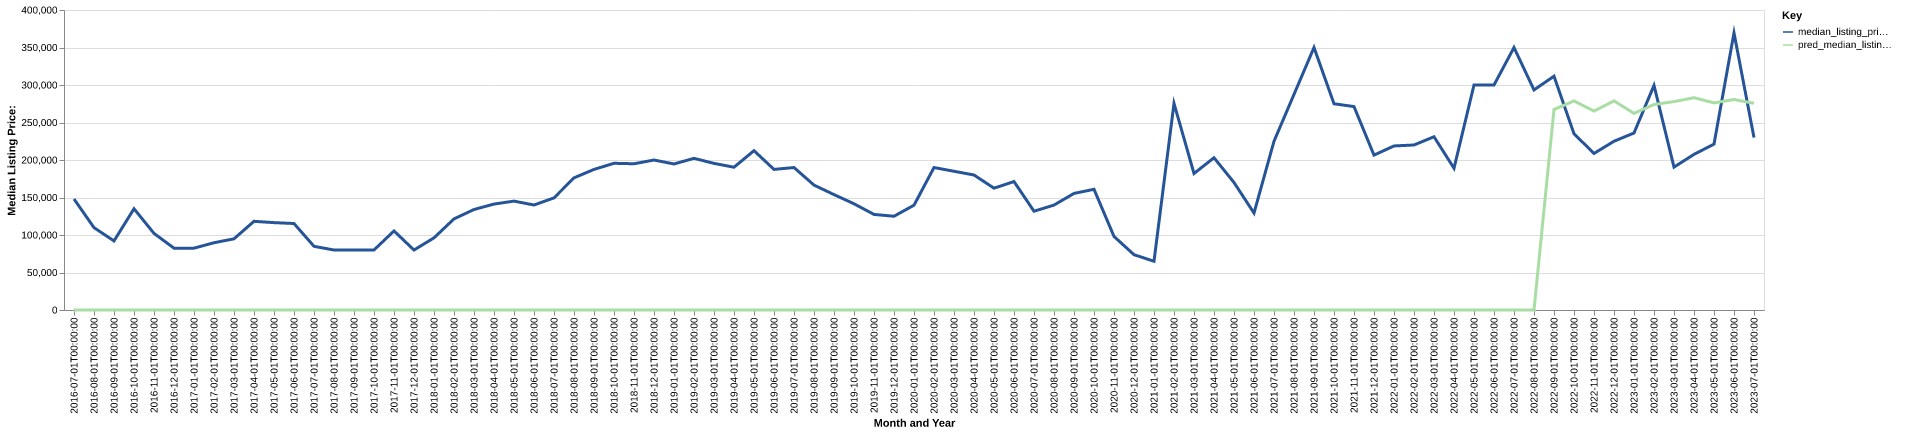

The file beside this chart, header and first rows:
date, time_idx, median_listing_price, thirty_year_interest_rate_five, month, county_name, active_listing_count, median_days_on_market, pred_median_listing_price, month_year
2016-07-01, 0, 148000, 3.72, 7, wabaunsee, ks, 27.0, 81.0, 0, Jul-2016
2016-08-01, 1, 109800, 3.73, 8, wabaunsee, ks, 24.0, 67.0, 0, Aug-2016
2016-09-01, 2, 92100, 3.66, 9, wabaunsee, ks, 25.0, 102.0, 0, Sep-2016
2016-10-01, 3, 135000, 3.64, 10, wabaunsee, ks, 21.0, 102.0, 0, Oct-2016
2016-11-01, 4, 102125, 3.66, 11, wabaunsee, ks, 19.0, 127.0, 0, Nov-2016
2016-12-01, 5, 82450, 3.48, 12, wabaunsee, ks, 18.0, 121.0, 0, Dec-2016
2017-01-01, 6, 82450, 3.45, 1, wabaunsee, ks, 20.0, 69.0, 0, Jan-2017
2017-02-01, 7, 89700, 3.5, 2, wabaunsee, ks, 19.0, 52.0, 0, Feb-2017
2017-03-01, 8, 94900, 3.52, 3, wabaunsee, ks, 17.0, 50.0, 0, Mar-2017
2017-04-01, 9, 118250, 4.03, 4, wabaunsee, ks, 19.0, 46.0, 0, Apr-2017
2017-05-01, 10, 116500, 4.32, 5, wabaunsee, ks, 24.0, 37.0, 0, May-2017
2017-06-01, 11, 115300, 4.2, 6, wabaunsee, ks, 22.0, 61.0, 0, Jun-2017
2017-07-01, 12, 84900, 4.19, 7, wabaunsee, ks, 21.0, 75.0, 0, Jul-2017
2017-08-01, 13, 79990, 4.3, 8, wabaunsee, ks, 26.0, 31.0, 0, Aug-2017
2017-09-01, 14, 79990, 4.1, 9, wabaunsee, ks, 31.0, 44.0, 0, Sep-2017
2017-10-01, 15, 80000, 4.05, 10, wabaunsee, ks, 31.0, 68.0, 0, Oct-2017
2017-11-01, 16, 105400, 3.94, 11, wabaunsee, ks, 31.0, 81.0, 0, Nov-2017
2017-12-01, 17, 79950, 4.03, 12, wabaunsee, ks, 26.0, 109.0, 0, Dec-2017
2018-01-01, 18, 96200, 3.93, 1, wabaunsee, ks, 30.0, 101.0, 0, Jan-2018
2018-02-01, 19, 121475, 3.83, 2, wabaunsee, ks, 30.0, 96.0, 0, Feb-2018
2018-03-01, 20, 134000, 3.94, 3, wabaunsee, ks, 24.0, 118.0, 0, Mar-2018
2018-04-01, 21, 141250, 3.95, 4, wabaunsee, ks, 23.0, 115.0, 0, Apr-2018
2018-05-01, 22, 145175, 3.99, 5, wabaunsee, ks, 26.0, 116.0, 0, May-2018
2018-06-01, 23, 140000, 4.15, 6, wabaunsee, ks, 28.0, 84.0, 0, Jun-2018
2018-07-01, 24, 149475, 4.4, 7, wabaunsee, ks, 28.0, 65.0, 0, Jul-2018
2018-08-01, 25, 176200, 4.46, 8, wabaunsee, ks, 24.0, 59.0, 0, Aug-2018
2018-09-01, 26, 187450, 4.58, 9, wabaunsee, ks, 25.0, 61.0, 0, Sep-2018
2018-10-01, 27, 195606, 4.66, 10, wabaunsee, ks, 23.0, 64.0, 0, Oct-2018
2018-11-01, 28, 195000, 4.62, 11, wabaunsee, ks, 22.0, 87.0, 0, Nov-2018
2018-12-01, 29, 199950, 4.54, 12, wabaunsee, ks, 21.0, 108.0, 0, Dec-2018
2019-01-01, 30, 194725, 4.6, 1, wabaunsee, ks, 19.0, 117.0, 0, Jan-2019
2019-02-01, 31, 202213, 4.72, 2, wabaunsee, ks, 19.0, 126.0, 0, Feb-2019
2019-03-01, 32, 195492, 4.9, 3, wabaunsee, ks, 21.0, 88.0, 0, Mar-2019
2019-04-01, 33, 190379, 4.94, 4, wabaunsee, ks, 24.0, 46.0, 0, Apr-2019
2019-05-01, 34, 212413, 4.75, 5, wabaunsee, ks, 25.0, 58.0, 0, May-2019
2019-06-01, 35, 187475, 4.51, 6, wabaunsee, ks, 26.0, 67.0, 0, Jun-2019
2019-07-01, 36, 189963, 4.41, 7, wabaunsee, ks, 26.0, 80.0, 0, Jul-2019
2019-08-01, 37, 166545, 4.41, 8, wabaunsee, ks, 25.0, 53.0, 0, Aug-2019
2019-09-01, 38, 153864, 4.2, 9, wabaunsee, ks, 26.0, 51.0, 0, Sep-2019
2019-10-01, 39, 141625, 4.14, 10, wabaunsee, ks, 26.0, 53.0, 0, Oct-2019
2019-11-01, 40, 127450, 3.84, 11, wabaunsee, ks, 25.0, 61.0, 0, Nov-2019
2019-12-01, 41, 125000, 3.81, 12, wabaunsee, ks, 32.0, 67.0, 0, Dec-2019
2020-01-01, 42, 139725, 3.75, 1, wabaunsee, ks, 25.0, 70.0, 0, Jan-2020
2020-02-01, 43, 189950, 3.73, 2, wabaunsee, ks, 22.0, 102.0, 0, Feb-2020
2020-03-01, 44, 184975, 3.78, 3, wabaunsee, ks, 21.0, 120.0, 0, Mar-2020
2020-04-01, 45, 180000, 3.75, 4, wabaunsee, ks, 24.0, 104.0, 0, Apr-2020
2020-05-01, 46, 162450, 3.74, 5, wabaunsee, ks, 21.0, 67.0, 0, May-2020
2020-06-01, 47, 171250, 3.72, 6, wabaunsee, ks, 19.0, 76.0, 0, Jun-2020
2020-07-01, 48, 131700, 3.49, 7, wabaunsee, ks, 12.0, 96.0, 0, Jul-2020
2020-08-01, 49, 139900, 3.65, 8, wabaunsee, ks, 10.0, 80.0, 0, Aug-2020
2020-09-01, 50, 155425, 3.33, 9, wabaunsee, ks, 11.0, 54.0, 0, Sep-2020
2020-10-01, 51, 160950, 3.28, 10, wabaunsee, ks, 9.0, 75.0, 0, Oct-2020
2020-11-01, 52, 98075, 3.21, 11, wabaunsee, ks, 5.0, 49.0, 0, Nov-2020
2020-12-01, 53, 73750, 3.07, 12, wabaunsee, ks, 5.0, 32.0, 0, Dec-2020
2021-01-01, 54, 65000, 2.99, 1, wabaunsee, ks, 3.0, 22.0, 0, Jan-2021
2021-02-01, 55, 275475, 2.93, 2, wabaunsee, ks, 4.0, 20.0, 0, Feb-2021
2021-03-01, 56, 182000, 2.88, 3, wabaunsee, ks, 5.0, 27.0, 0, Mar-2021
2021-04-01, 57, 203000, 2.84, 4, wabaunsee, ks, 6.0, 54.0, 0, Apr-2021
2021-05-01, 58, 170000, 2.71, 5, wabaunsee, ks, 6.0, 22.0, 0, May-2021
2021-06-01, 59, 129250, 2.79, 6, wabaunsee, ks, 8.0, 17.0, 0, Jun-2021
... 25 more rows
